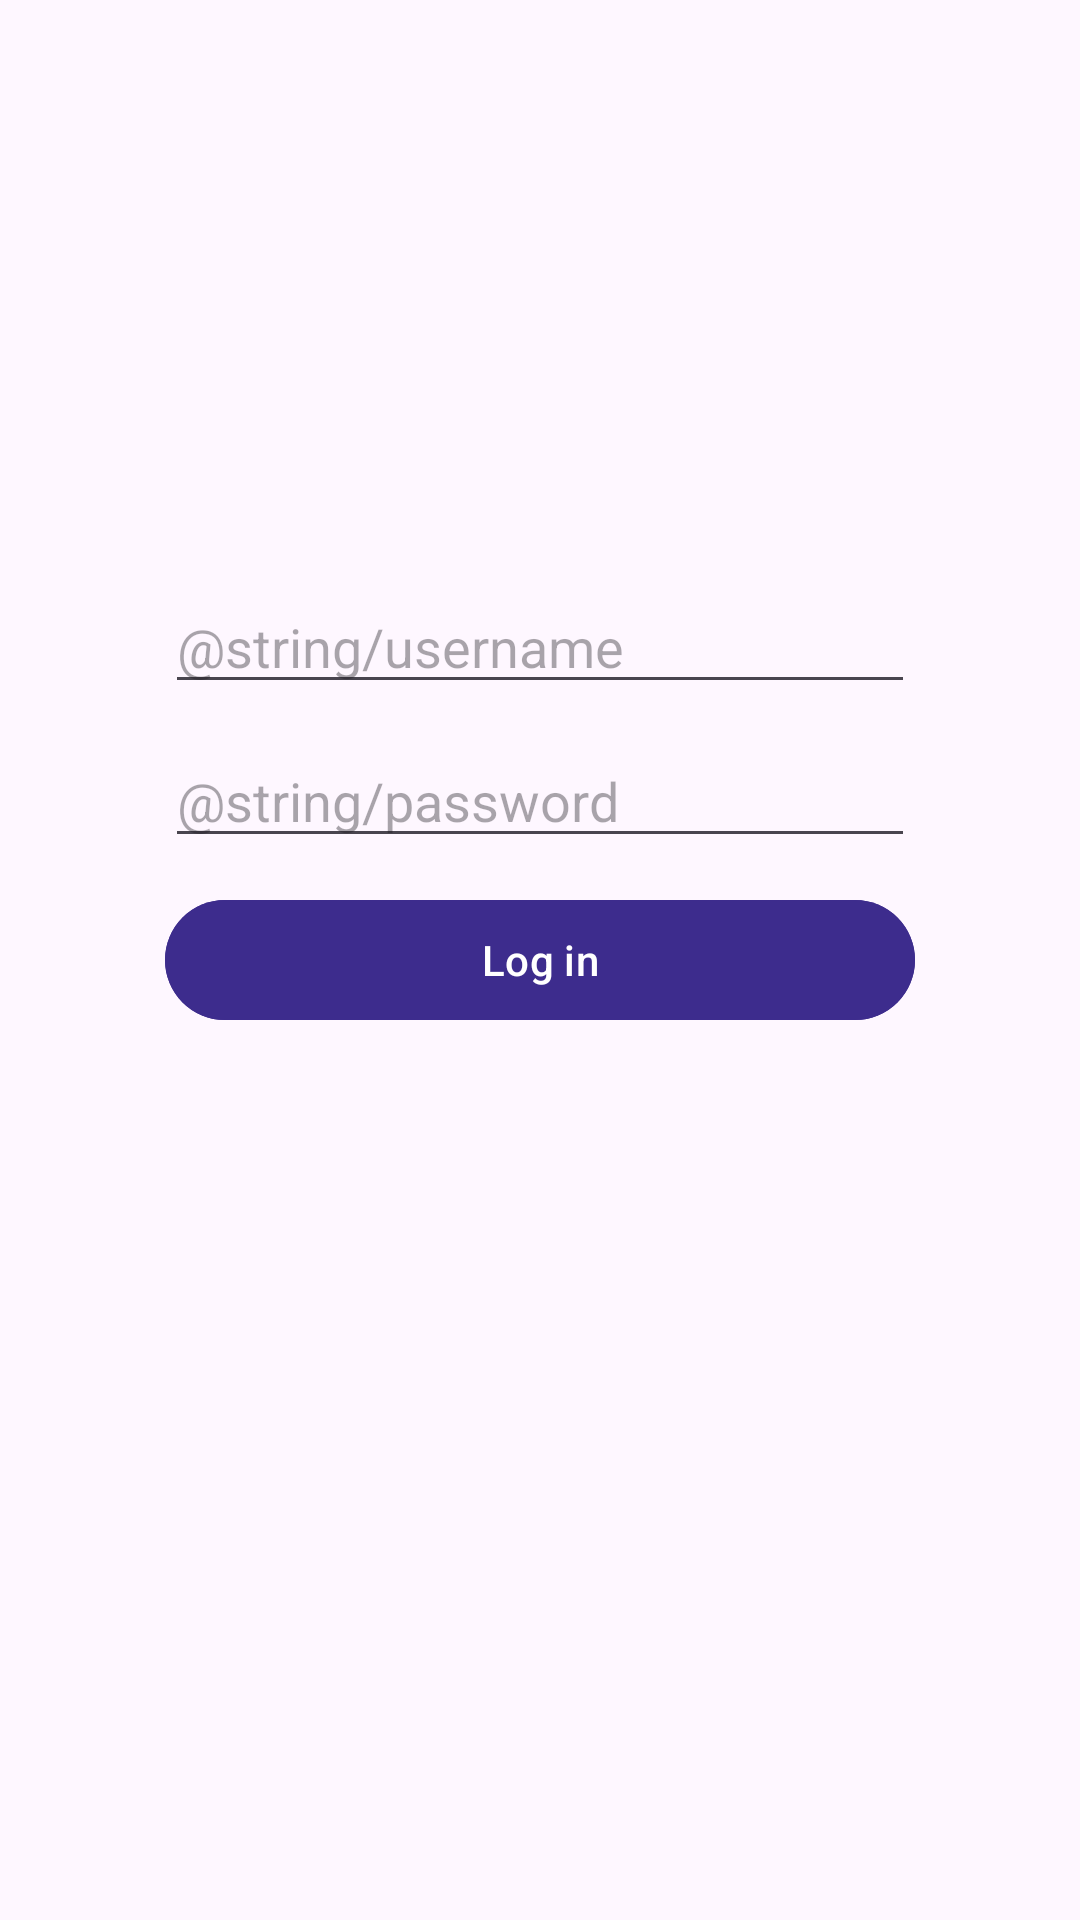

Android layout source for this screen:
<!-- AndroidManifest.xml: application theme Theme.Microformas -->
<!-- res/layout/activity_login.xml -->
<?xml version="1.0" encoding="utf-8"?>
<androidx.constraintlayout.widget.ConstraintLayout
    xmlns:android="http://schemas.android.com/apk/res/android"
    xmlns:app="http://schemas.android.com/apk/res-auto"
    xmlns:tools="http://schemas.android.com/tools"
    android:id="@+id/main"
    android:layout_width="match_parent"
    android:layout_height="match_parent"
    tools:context=".LoginActivity">

    <ProgressBar
        android:id="@+id/progress_login"
        android:layout_width="wrap_content"
        android:layout_height="wrap_content"
        android:minHeight="100dp"
        android:minWidth="100dp"
        android:layout_marginTop="40dp"
        app:layout_constraintEnd_toEndOf="parent"
        app:layout_constraintStart_toStartOf="parent"
        app:layout_constraintTop_toTopOf="parent"
        android:progressTint="@color/purpleAccentCP"
        android:indeterminateTint="@color/purpleAccentCP"
        android:visibility="gone"
        />

    <com.google.android.material.textfield.TextInputEditText
        android:id="@+id/input_text_username"
        android:layout_width="250dp"
        android:layout_height="wrap_content"
        android:layout_margin="10dp"
        android:hint="@string/username"
        app:layout_constraintEnd_toEndOf="parent"
        app:layout_constraintStart_toStartOf="parent"
        app:layout_constraintBottom_toTopOf="@id/input_text_pass"
        />

    <com.google.android.material.textfield.TextInputEditText
        android:id="@+id/input_text_pass"
        android:layout_width="250dp"
        android:layout_height="wrap_content"
        android:layout_margin="10dp"
        android:hint="@string/password"
        app:layout_constraintEnd_toEndOf="parent"
        app:layout_constraintStart_toStartOf="parent"
        app:layout_constraintBottom_toTopOf="@id/btn_login"
        android:inputType="textPassword"
        />

    <com.google.android.material.button.MaterialButton
        android:id="@+id/btn_login"
        android:layout_width="250dp"
        android:layout_height="wrap_content"
        android:layout_margin="20dp"
        android:text="@string/btn_login"
        app:layout_constraintBottom_toBottomOf="parent"
        app:layout_constraintEnd_toEndOf="parent"
        app:layout_constraintStart_toStartOf="parent"
        app:layout_constraintTop_toTopOf="parent"
        android:backgroundTint="@color/purpleNormalCP"
        />

</androidx.constraintlayout.widget.ConstraintLayout>
<!-- resources referenced by this layout -->
<resources>
  <color name="purpleAccentCP">#916BBF</color>
  <color name="purpleNormalCP">#3D2C8D</color>
  <string name="btn_login">Log in</string>
  <string name="password">Contraseña</string>
  <string name="username">Usuario</string>
  <style name="Theme.Microformas" parent="Base.Theme.Microformas" />
  <style name="Base.Theme.Microformas" parent="Theme.Material3.DayNight.NoActionBar">
          
          
      </style>
</resources>
